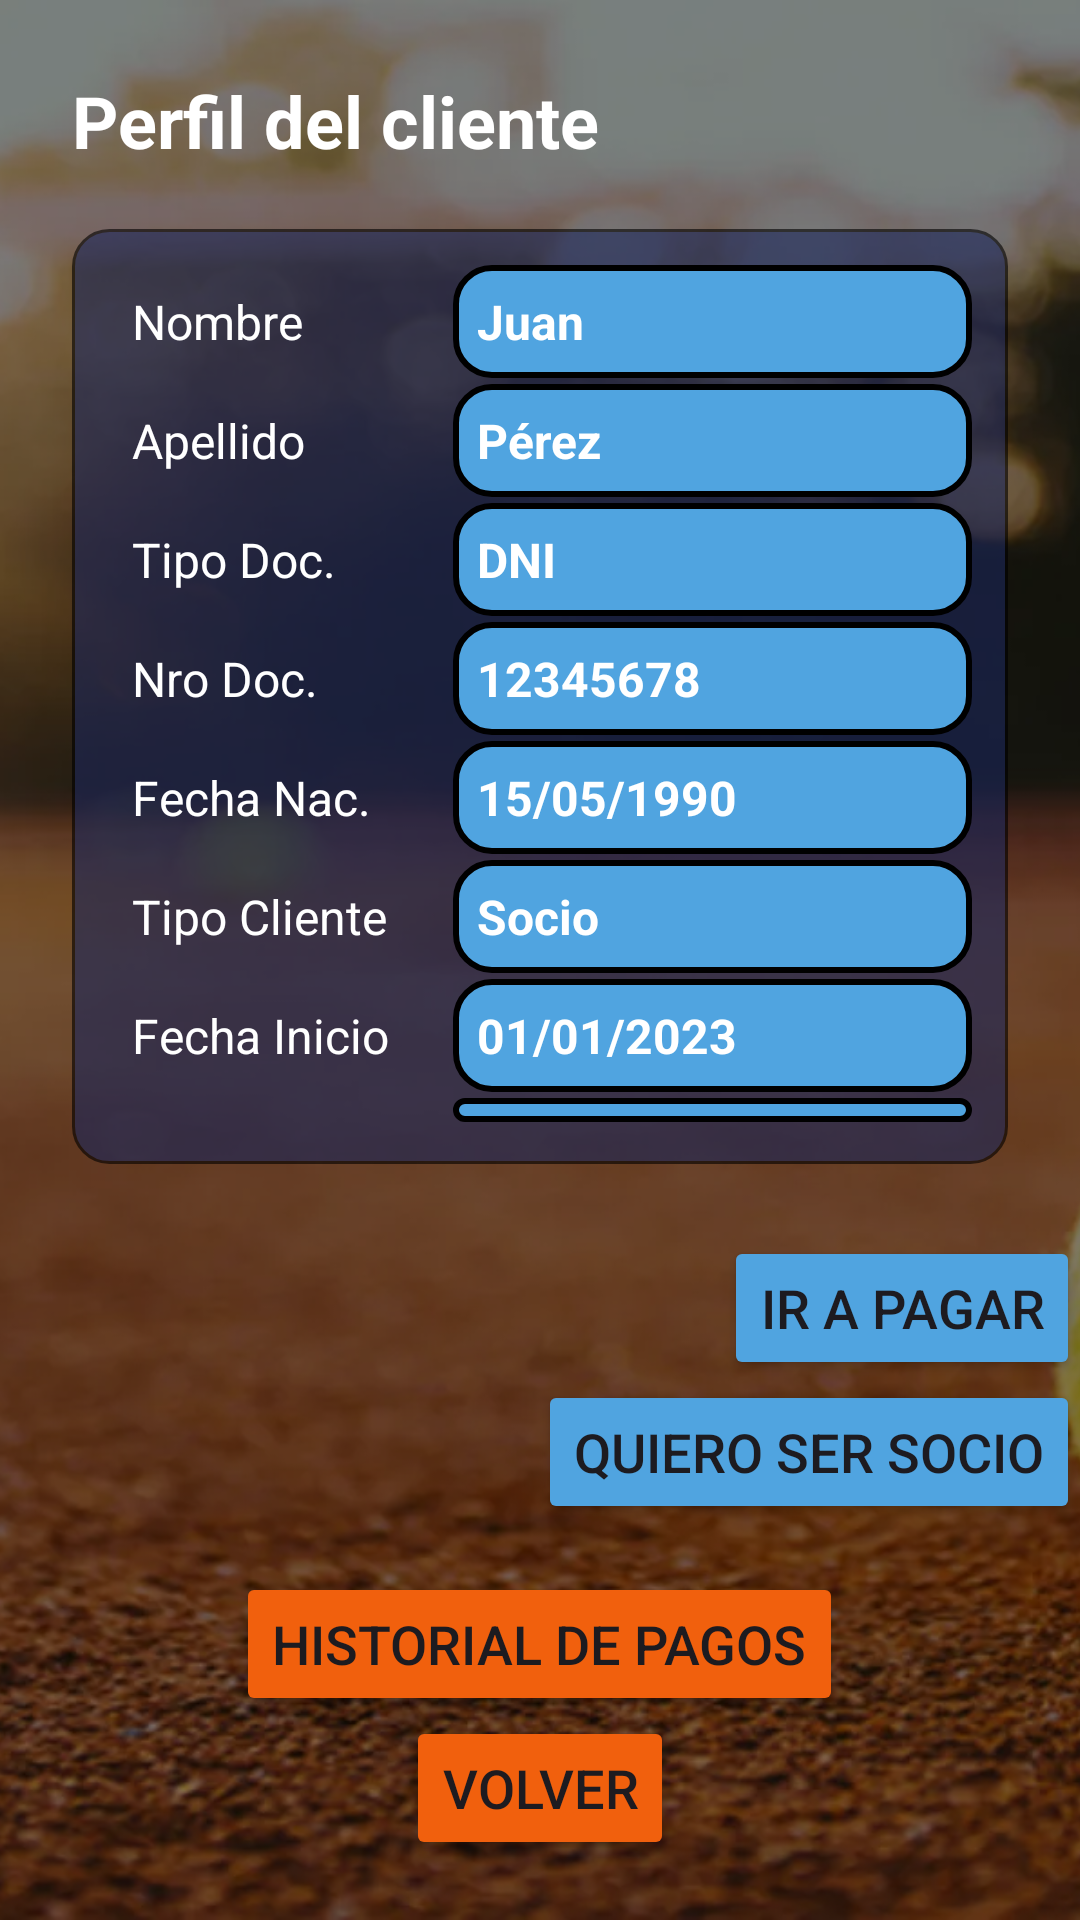

Write the Android layout XML for this screen, with the resource values it uses.
<!-- AndroidManifest.xml: application theme Theme.ClubDeportivoG11 -->
<!-- res/layout/activity_client_profile.xml -->
<?xml version="1.0" encoding="utf-8"?>
<androidx.constraintlayout.widget.ConstraintLayout xmlns:android="http://schemas.android.com/apk/res/android"
    xmlns:app="http://schemas.android.com/apk/res-auto"
    xmlns:tools="http://schemas.android.com/tools"
    android:id="@+id/main"
    android:layout_width="match_parent"
    android:layout_height="match_parent"
    tools:context=".ClientProfileActivity">

    
    <ImageView
        android:id="@+id/bgImage"
        android:layout_width="0dp"
        android:layout_height="0dp"
        android:scaleType="centerCrop"
        android:src="@drawable/bg_tenis"
        app:layout_constraintTop_toTopOf="parent"
        app:layout_constraintBottom_toBottomOf="parent"
        app:layout_constraintStart_toStartOf="parent"
        app:layout_constraintEnd_toEndOf="parent" />

    
    <View
        android:id="@+id/overlay"
        android:layout_width="0dp"
        android:layout_height="0dp"
        android:background="@color/black"
        android:alpha="0.5"
        app:layout_constraintTop_toTopOf="parent"
        app:layout_constraintBottom_toBottomOf="parent"
        app:layout_constraintStart_toStartOf="parent"
        app:layout_constraintEnd_toEndOf="parent" />

    
    <LinearLayout
        android:id="@+id/mainContainer"
        android:layout_width="0dp"
        android:layout_height="0dp"
        android:orientation="vertical"
        android:padding="24dp"
        app:layout_constraintTop_toTopOf="parent"
        app:layout_constraintBottom_toTopOf="@+id/botonesPerfilCliente"
        app:layout_constraintStart_toStartOf="parent"
        app:layout_constraintEnd_toEndOf="parent">

        
        <TextView
            android:id="@+id/textTituloBuscar"
            android:layout_width="wrap_content"
            android:layout_height="wrap_content"
            android:text="Perfil del cliente"
            android:textSize="24sp"
            android:textStyle="bold"
            app:layout_constraintTop_toTopOf="parent"
            app:layout_constraintStart_toStartOf="parent"
            android:textColor="@color/white"
            android:layout_marginBottom="20dp"
            />

        
        <androidx.constraintlayout.widget.ConstraintLayout
            android:layout_width="match_parent"
            android:layout_height="wrap_content"
            app:layout_constraintTop_toTopOf="parent"
            app:layout_constraintBottom_toBottomOf="parent"
            app:layout_constraintStart_toStartOf="parent"
            app:layout_constraintEnd_toEndOf="parent"
            >

            
            <View
                android:id="@+id/blueoverlay"
                android:layout_width="0dp"
                android:layout_height="0dp"
                android:background="@drawable/shape_navy_blue_round_corners"
                android:alpha="0.6"
                app:layout_constraintTop_toTopOf="parent"
                app:layout_constraintBottom_toBottomOf="parent"
                app:layout_constraintStart_toStartOf="parent"
                app:layout_constraintEnd_toEndOf="parent" />

            <LinearLayout
                android:layout_width="match_parent"
                android:layout_height="wrap_content"
                android:padding="12dp"
                app:layout_constraintTop_toTopOf="parent"
                app:layout_constraintBottom_toBottomOf="parent"
                app:layout_constraintStart_toStartOf="parent"
                app:layout_constraintEnd_toEndOf="parent"
                android:orientation="vertical">

                <LinearLayout
                    android:layout_width="match_parent"
                    android:layout_height="wrap_content"

                    app:layout_constraintTop_toTopOf="parent"
                    app:layout_constraintBottom_toBottomOf="parent"
                    app:layout_constraintStart_toStartOf="parent"
                    app:layout_constraintEnd_toEndOf="parent"
                    android:orientation="horizontal">

                    
                    <LinearLayout
                        android:layout_width="0dp"
                        android:layout_height="wrap_content"
                        android:layout_weight="2"
                        android:orientation="vertical">

                        <TextView android:text="Nombre" style="@style/LabelStyle"/>
                        <TextView android:text="Apellido" style="@style/LabelStyle"/>
                        <TextView android:text="Tipo Doc." style="@style/LabelStyle"/>
                        <TextView android:text="Nro Doc." style="@style/LabelStyle"/>
                        <TextView android:text="Fecha Nac." style="@style/LabelStyle"/>
                        <TextView android:text="Tipo Cliente" style="@style/LabelStyle"/>
                        <TextView android:text="Fecha Inicio" style="@style/LabelStyle"/>
                        <TextView android:text="Próx. Venc." style="@style/LabelStyle"/>

                    </LinearLayout>

                    
                    <LinearLayout
                        android:layout_width="0dp"
                        android:layout_height="wrap_content"
                        android:layout_weight="3"
                        android:orientation="vertical">

                        <TextView android:text="Juan" style="@style/DataStyle"/>
                        <TextView android:text="Pérez" style="@style/DataStyle"/>
                        <TextView android:text="DNI" style="@style/DataStyle"/>
                        <TextView android:text="12345678" style="@style/DataStyle"/>
                        <TextView android:text="15/05/1990" style="@style/DataStyle"/>
                        <TextView android:text="Socio" style="@style/DataStyle"/>
                        <TextView android:text="01/01/2023" style="@style/DataStyle"/>
                        <TextView android:text="01/07/2025" style="@style/DataStyle"/>

                    </LinearLayout>

                </LinearLayout>

                
                <CheckBox
                    android:id="@+id/checkAptoFisicoEntregado"
                    android:layout_width="wrap_content"
                    android:layout_height="wrap_content"
                    android:text="Apto físico"
                    android:textColor="@color/white"
                    android:textSize="18sp"/>


            </LinearLayout>

        </androidx.constraintlayout.widget.ConstraintLayout>

    </LinearLayout>

    
    <LinearLayout
        android:id="@+id/botonesPerfilCliente"
        android:layout_width="match_parent"
        android:layout_height="wrap_content"
        android:gravity="center"
        android:orientation="vertical"
        app:layout_constraintBottom_toBottomOf="parent"
        app:layout_constraintStart_toStartOf="parent"
        app:layout_constraintEnd_toEndOf="parent">

        <LinearLayout
            android:layout_width="match_parent"
            android:layout_height="wrap_content"
            android:gravity="end"
            android:orientation="vertical"
            android:layout_marginBottom="16dp">

            <Button
                android:id="@+id/btnIraPagar"
                android:layout_width="wrap_content"
                android:layout_height="wrap_content"
                android:backgroundTint="@color/sky_blue"
                android:text="Ir a Pagar"
                android:textSize="18sp" />

            <Button
                android:id="@+id/btnQuieroSerSocio"
                android:layout_width="wrap_content"
                android:layout_height="wrap_content"
                android:backgroundTint="@color/sky_blue"
                android:text="Quiero ser Socio"
                android:textSize="18sp"

                />

        </LinearLayout>

        <Button
            android:id="@+id/btnHistorialPagos"
            android:layout_width="wrap_content"
            android:layout_height="wrap_content"
            android:text="Historial de Pagos"
            android:textSize="18sp"
            android:backgroundTint="@color/orange"

            />

        <Button
            android:id="@+id/btnVolverPC"
            android:layout_width="wrap_content"
            android:layout_height="wrap_content"
            android:text="Volver"
            android:textSize="18sp"
            android:backgroundTint="@color/orange"
            app:layout_constraintBottom_toBottomOf="parent"
            app:layout_constraintStart_toStartOf="parent"
            app:layout_constraintEnd_toEndOf="parent"
            android:layout_marginBottom="20dp" />

    </LinearLayout>




</androidx.constraintlayout.widget.ConstraintLayout>
<!-- resources referenced by this layout -->
<resources>
  <color name="black">#FF000000</color>
  <color name="orange">#f1600d</color>
  <color name="sky_blue">#50A4E0</color>
  <color name="white">#FFFFFFFF</color>
  <!-- drawable bg_tenis: webp bitmap (drawable, 105092 bytes) -->
  <!-- drawable shape_navy_blue_round_corners (drawable) -->
  <?xml version="1.0" encoding="utf-8"?>
  <shape xmlns:android="http://schemas.android.com/apk/res/android"
      android:shape="rectangle">
      <solid android:color="@color/navy_blue" />
      <stroke
          android:width="1dp"
          android:color="@color/black" />
      <corners android:radius="12dp" />
  </shape>
  <style name="DataStyle">
          <item name="android:layout_width">match_parent</item>
          <item name="android:layout_height">wrap_content</item>
          <item name="android:textColor">@color/white</item>
          <item name="android:textStyle">bold</item>
          <item name="android:textSize">16sp</item>
          <item name="android:padding">8dp</item>
          <item name="android:layout_marginBottom">2dp</item>
          <item name="android:background">@drawable/shape_blue_round_corners</item>
      </style>
  <style name="LabelStyle">
          <item name="android:layout_width">wrap_content</item>
          <item name="android:layout_height">wrap_content</item>
          <item name="android:textColor">@color/white</item>
          <item name="android:textSize">16sp</item>
          <item name="android:padding">8dp</item>
          <item name="android:layout_marginBottom">2dp</item>
      </style>
  <style name="Theme.ClubDeportivoG11" parent="Base.Theme.ClubDeportivoG11" />
  <color name="navy_blue">#1a265a</color>
  <!-- drawable shape_blue_round_corners (drawable) -->
  <?xml version="1.0" encoding="utf-8"?>
  <shape xmlns:android="http://schemas.android.com/apk/res/android"
      android:shape="rectangle">
      <solid android:color="@color/sky_blue" />
      <stroke
          android:width="2dp"
          android:color="@color/black" />
      <corners android:radius="12dp" />
  </shape>
  <style name="Base.Theme.ClubDeportivoG11" parent="Theme.Material3.DayNight.NoActionBar">
          
          
      </style>
</resources>
